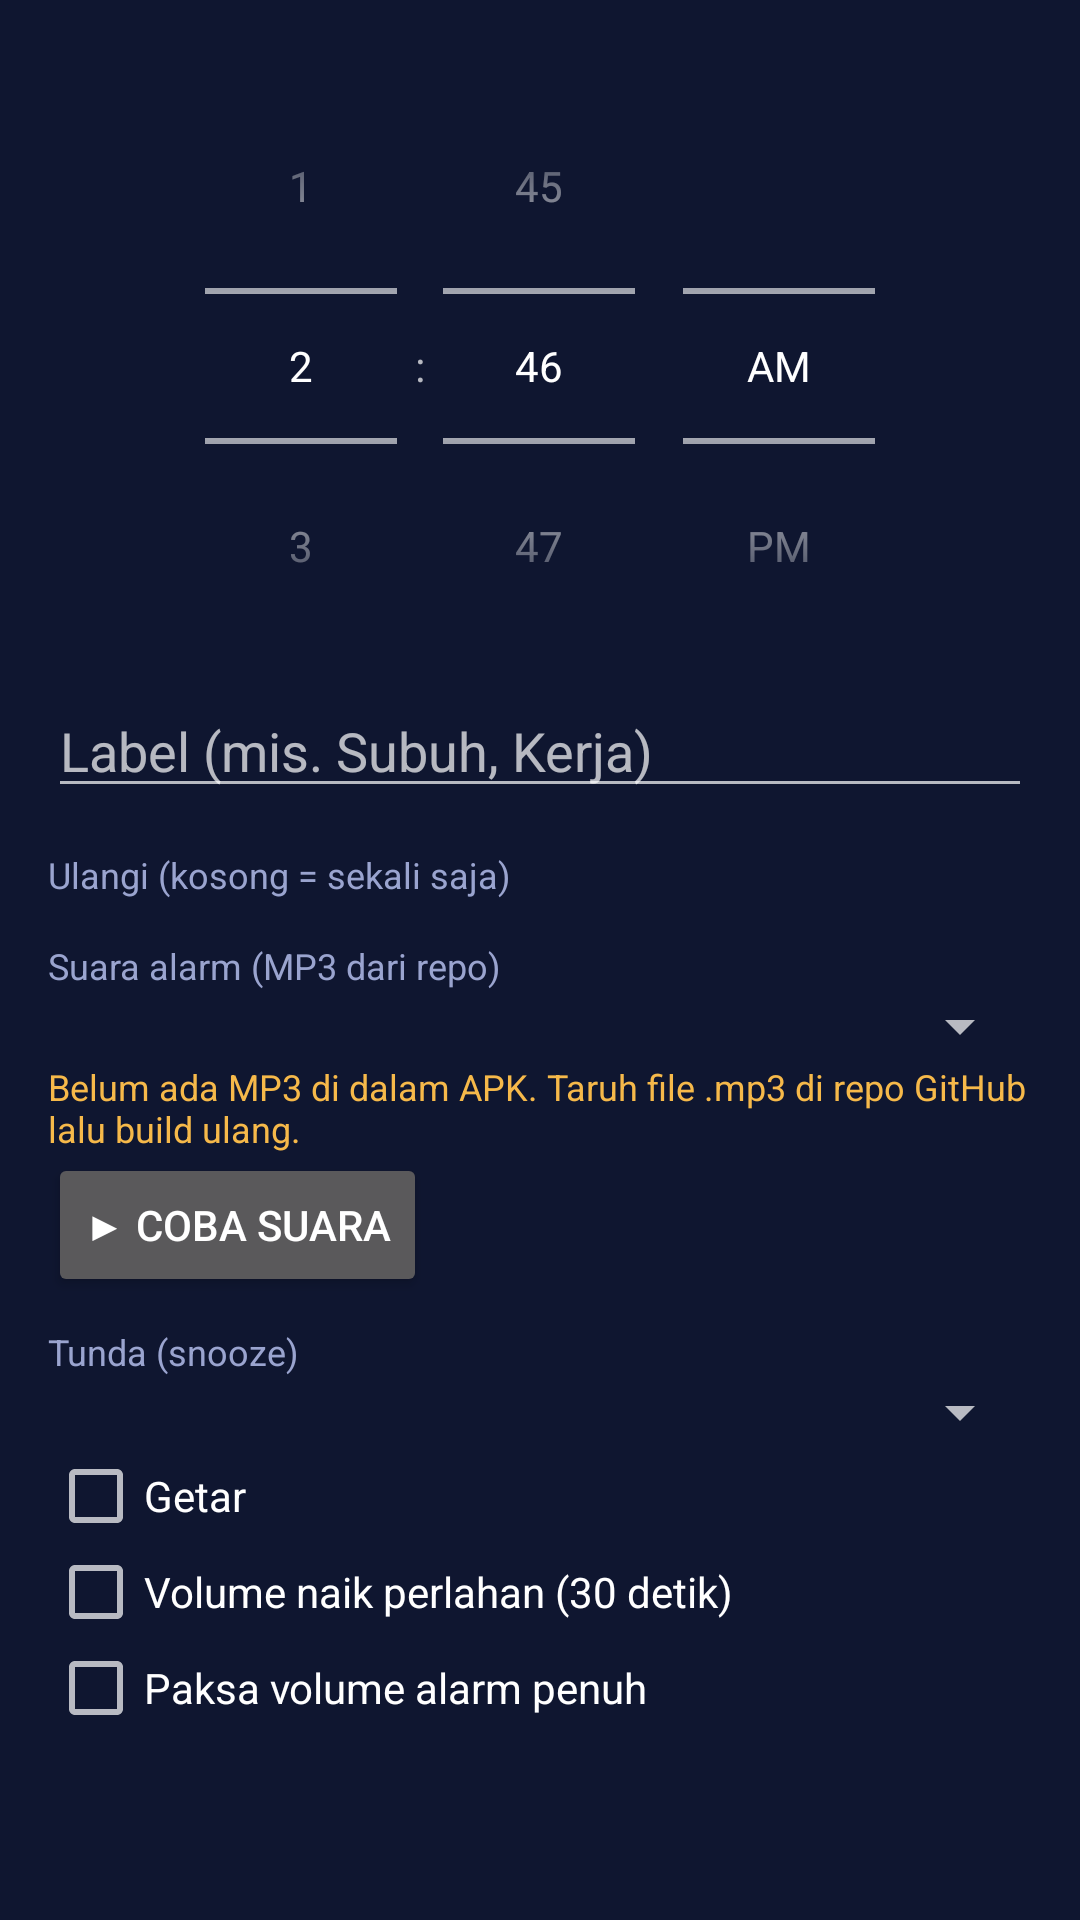

Produce the Android XML layout that renders to this screen, including the resource entries it uses.
<!-- AndroidManifest.xml: application theme AppTheme -->
<!-- res/layout/dialog_edit.xml -->
<?xml version="1.0" encoding="utf-8"?>
<ScrollView xmlns:android="http://schemas.android.com/apk/res/android"
    android:layout_width="match_parent"
    android:layout_height="wrap_content">

    <LinearLayout
        android:layout_width="match_parent"
        android:layout_height="wrap_content"
        android:orientation="vertical"
        android:padding="16dp">

        <TimePicker
            android:id="@+id/tp"
            android:layout_width="match_parent"
            android:layout_height="wrap_content"
            android:timePickerMode="spinner" />

        <EditText
            android:id="@+id/label"
            android:layout_width="match_parent"
            android:layout_height="wrap_content"
            android:hint="Label (mis. Subuh, Kerja)"
            android:inputType="textCapSentences"
            android:maxLength="40" />

        <TextView
            android:layout_width="wrap_content"
            android:layout_height="wrap_content"
            android:paddingTop="14dp"
            android:text="Ulangi (kosong = sekali saja)"
            android:textColor="@color/mute"
            android:textSize="12sp" />

        <LinearLayout
            android:id="@+id/days"
            android:layout_width="match_parent"
            android:layout_height="wrap_content"
            android:orientation="horizontal" />

        <TextView
            android:layout_width="wrap_content"
            android:layout_height="wrap_content"
            android:paddingTop="14dp"
            android:text="Suara alarm (MP3 dari repo)"
            android:textColor="@color/mute"
            android:textSize="12sp" />

        <Spinner
            android:id="@+id/sound"
            android:layout_width="match_parent"
            android:layout_height="wrap_content" />

        <TextView
            android:id="@+id/noSoundHint"
            android:layout_width="wrap_content"
            android:layout_height="wrap_content"
            android:text="Belum ada MP3 di dalam APK. Taruh file .mp3 di repo GitHub lalu build ulang."
            android:textColor="@color/sun"
            android:textSize="12sp" />

        <Button
            android:id="@+id/btnPreview"
            android:layout_width="wrap_content"
            android:layout_height="wrap_content"
            android:text="▶ Coba suara" />

        <TextView
            android:layout_width="wrap_content"
            android:layout_height="wrap_content"
            android:paddingTop="10dp"
            android:text="Tunda (snooze)"
            android:textColor="@color/mute"
            android:textSize="12sp" />

        <Spinner
            android:id="@+id/snooze"
            android:layout_width="match_parent"
            android:layout_height="wrap_content" />

        <CheckBox
            android:id="@+id/cbVibrate"
            android:layout_width="match_parent"
            android:layout_height="wrap_content"
            android:text="Getar" />

        <CheckBox
            android:id="@+id/cbRamp"
            android:layout_width="match_parent"
            android:layout_height="wrap_content"
            android:text="Volume naik perlahan (30 detik)" />

        <CheckBox
            android:id="@+id/cbMax"
            android:layout_width="match_parent"
            android:layout_height="wrap_content"
            android:text="Paksa volume alarm penuh" />
    </LinearLayout>
</ScrollView>
<!-- resources referenced by this layout -->
<resources>
  <color name="mute">#9AA4CF</color>
  <color name="sun">#F6B94A</color>
  <style name="AppTheme" parent="android:Theme.Material.NoActionBar">
          <item name="android:windowBackground">@color/bg</item>
          <item name="android:statusBarColor">@color/bg</item>
          <item name="android:navigationBarColor">@color/bg</item>
          <item name="android:colorAccent">@color/sun</item>
      </style>
  <color name="bg">#0F1630</color>
</resources>
